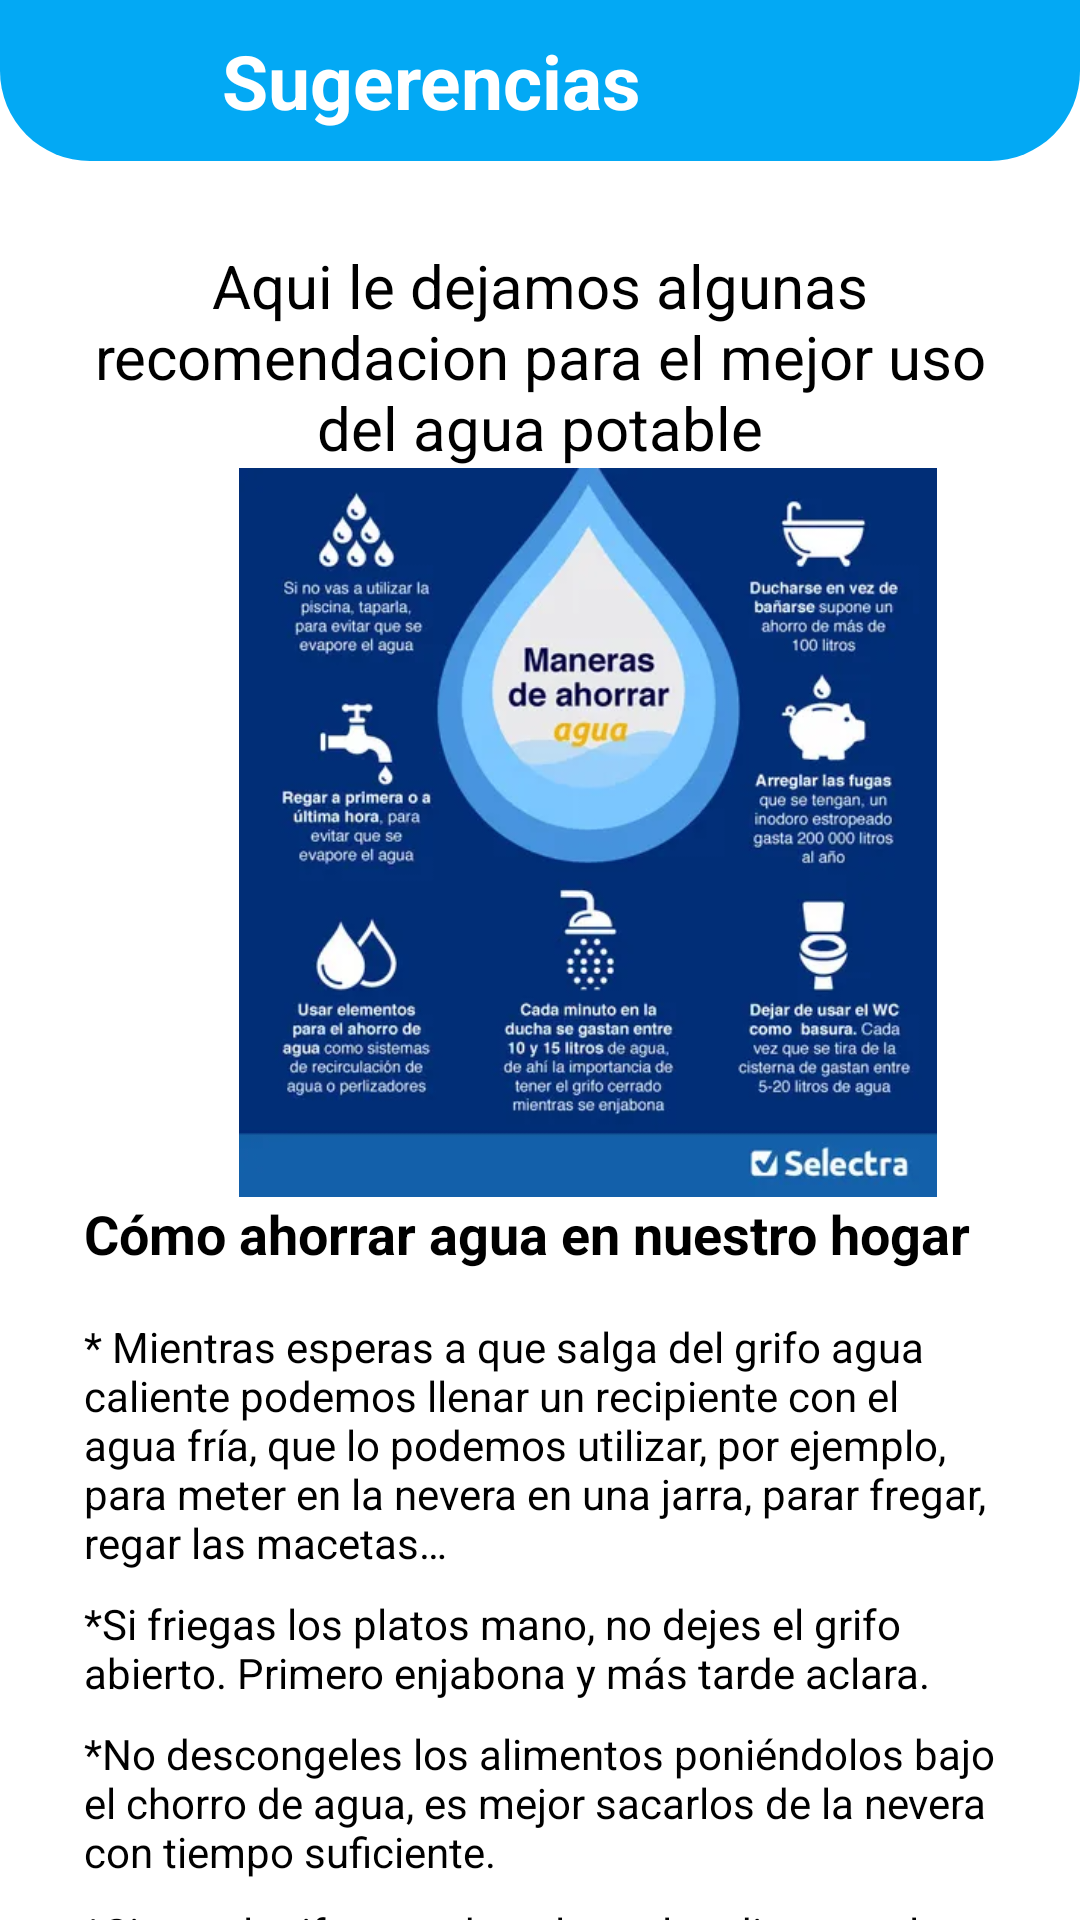

The Android layout XML behind this screen, and the referenced resources:
<!-- AndroidManifest.xml: application theme Theme.EcoGotas_V2 -->
<!-- res/layout/activity_advertencia.xml -->
<?xml version="1.0" encoding="utf-8"?>
<androidx.constraintlayout.widget.ConstraintLayout xmlns:android="http://schemas.android.com/apk/res/android"
    xmlns:app="http://schemas.android.com/apk/res-auto"
    xmlns:tools="http://schemas.android.com/tools"
    android:layout_width="match_parent"
    android:layout_height="match_parent"
    android:background="@color/white"
    tools:context=".Advertencia">

    <androidx.constraintlayout.widget.ConstraintLayout
        android:id="@+id/layoutHeader"
        android:layout_width="match_parent"
        android:layout_height="wrap_content"
        android:background="@drawable/header_background"
        android:padding="10dp"
        app:layout_constraintTop_toTopOf="parent">

        <ImageView
            android:id="@+id/imageAtras"
            android:layout_width="wrap_content"
            android:layout_height="wrap_content"
            android:layout_marginStart="15dp"
            android:layout_marginTop="15dp"
            android:layout_marginLeft="15dp"
            android:contentDescription="@string/app_name"
            android:src="@drawable/ic_back"
            android:tint="@color/white"
            app:layout_constraintStart_toStartOf="parent"
            app:layout_constraintTop_toTopOf="parent"
            tools:ignore="UseAppTint" />


        <TextView
            android:id="@+id/textSugerencia"
            android:layout_width="wrap_content"
            android:layout_height="wrap_content"
            android:layout_marginEnd="136dp"
            android:text="Sugerencias"
            android:textColor="@color/white"
            android:textSize="25sp"
            android:textStyle="bold"
            app:layout_constraintBottom_toBottomOf="@+id/imageMenu"
            app:layout_constraintEnd_toEndOf="parent"
            app:layout_constraintTop_toTopOf="@+id/imageMenu"
            app:layout_constraintVertical_bias="0.9"
            tools:ignore="UseAppTint" />

        <LinearLayout
            android:layout_width="match_parent"
            android:layout_height="wrap_content"
            android:layout_marginStart="15dp"
            android:layout_marginTop="15dp"
            android:layout_marginEnd="15dp"
            android:layout_marginBottom="10dp"
            android:background="@drawable/white_rectangle_background"
            android:orientation="horizontal"
            app:layout_constraintBottom_toBottomOf="parent"
            app:layout_constraintTop_toBottomOf="@+id/imageMenu">

        </LinearLayout>


    </androidx.constraintlayout.widget.ConstraintLayout>

    <ScrollView
        android:layout_width="match_parent"
        android:layout_height="0dp"
        android:overScrollMode="never"
        android:scrollbars="none"
        app:layout_constraintBottom_toTopOf="@+id/viewDivider"
        app:layout_constraintTop_toBottomOf="@+id/layoutHeader">

        <androidx.constraintlayout.widget.ConstraintLayout
            android:layout_width="match_parent"
            android:layout_height="wrap_content">

            <LinearLayout
                android:id="@+id/linearLayout"
                android:layout_width="match_parent"
                android:layout_height="wrap_content"
                android:orientation="vertical"
                android:padding="28dp"
                tools:ignore="MissingConstraints">

                <TextView
                    android:layout_width="wrap_content"
                    android:layout_height="wrap_content"
                    android:text="Aqui le dejamos algunas recomendacion para el mejor uso del agua potable"
                    android:textColor="@color/black"
                    android:textSize="20sp"
                    android:gravity="center" />

                <ImageView
                    android:layout_width="336dp"
                    android:layout_height="243dp"
                    android:src="@drawable/ahorro" />
                <TextView
                    android:layout_width="match_parent"
                    android:layout_height="wrap_content"
                    android:text="Cómo ahorrar agua en nuestro hogar"
                    android:textSize="18sp"
                    android:textStyle="bold"
                    android:textColor="@color/black"
                    android:layout_marginBottom="16dp"/>
                <TextView
                    android:layout_width="match_parent"
                    android:layout_height="wrap_content"
                    android:textColor="@color/black"
                    android:text="* Mientras esperas a que salga del grifo agua caliente podemos llenar un recipiente con el agua fría, que lo podemos utilizar, por ejemplo, para meter en la nevera en una jarra, parar fregar, regar las macetas…"
                    android:layout_marginBottom="8dp"/>
                <TextView
                    android:layout_width="match_parent"
                    android:layout_height="wrap_content"
                    android:textColor="@color/black"
                    android:text="*Si friegas los platos mano, no dejes el grifo abierto. Primero enjabona y más tarde aclara."
                    android:layout_marginBottom="8dp"/>
                <TextView
                    android:layout_width="match_parent"
                    android:layout_height="wrap_content"
                    android:textColor="@color/black"
                    android:text="*No descongeles los alimentos poniéndolos bajo el chorro de agua, es mejor sacarlos de la nevera con tiempo suficiente."
                    android:layout_marginBottom="8dp"/>
                <TextView
                    android:layout_width="match_parent"
                    android:layout_height="wrap_content"
                    android:textColor="@color/black"
                    android:text="*Cierra el grifo cuando te laves los dientes o las manos y durante el afeitado, así solo utilizas el agua necesaria."
                    android:layout_marginBottom="8dp"/>
                <Button
                    android:id="@+id/RegresarM"
                    android:layout_width="wrap_content"
                    android:layout_height="wrap_content"
                    android:gravity="center"
                    android:text="Aceptar" />

            </LinearLayout>

        </androidx.constraintlayout.widget.ConstraintLayout>

    </ScrollView>

</androidx.constraintlayout.widget.ConstraintLayout>
<!-- resources referenced by this layout -->
<resources>
  <color name="black">#FF000000</color>
  <color name="white">#FFFFFFFF</color>
  <!-- drawable ahorro: png bitmap (drawable, 29748 bytes) -->
  <!-- drawable header_background (drawable) -->
  <?xml version="1.0" encoding="utf-8"?>
  <shape xmlns:android="http://schemas.android.com/apk/res/android"
      android:shape="rectangle">
  
      <solid android:color="@color/Primary"/>
      <corners
          android:bottomLeftRadius="30dp"
          android:bottomRightRadius="30dp"/>
  
  
  </shape>
  <string name="app_name">EcoGotas_V2</string>
  <style name="Theme.EcoGotas_V2" parent="Base.Theme.EcoGotas_V2" />
  <color name="Primary">#03A9F4</color>
  <style name="Base.Theme.EcoGotas_V2" parent="Theme.MaterialComponents.DayNight.NoActionBar">
          <item name="colorPrimary">@color/my_primary</item>
          <item name="colorPrimaryVariant">@color/my_primary</item>
          <item name="colorSecondary">@color/my_secondary</item>
          <item name="colorSecondaryVariant">@color/my_secondary</item>
          <item name="android:statusBarColor" tools:targetApi="lollipop">@color/my_primary</item>
          
          
      </style>
  <color name="my_primary">#13B8EE</color>
  <color name="my_secondary">#13B8EE</color>
</resources>
